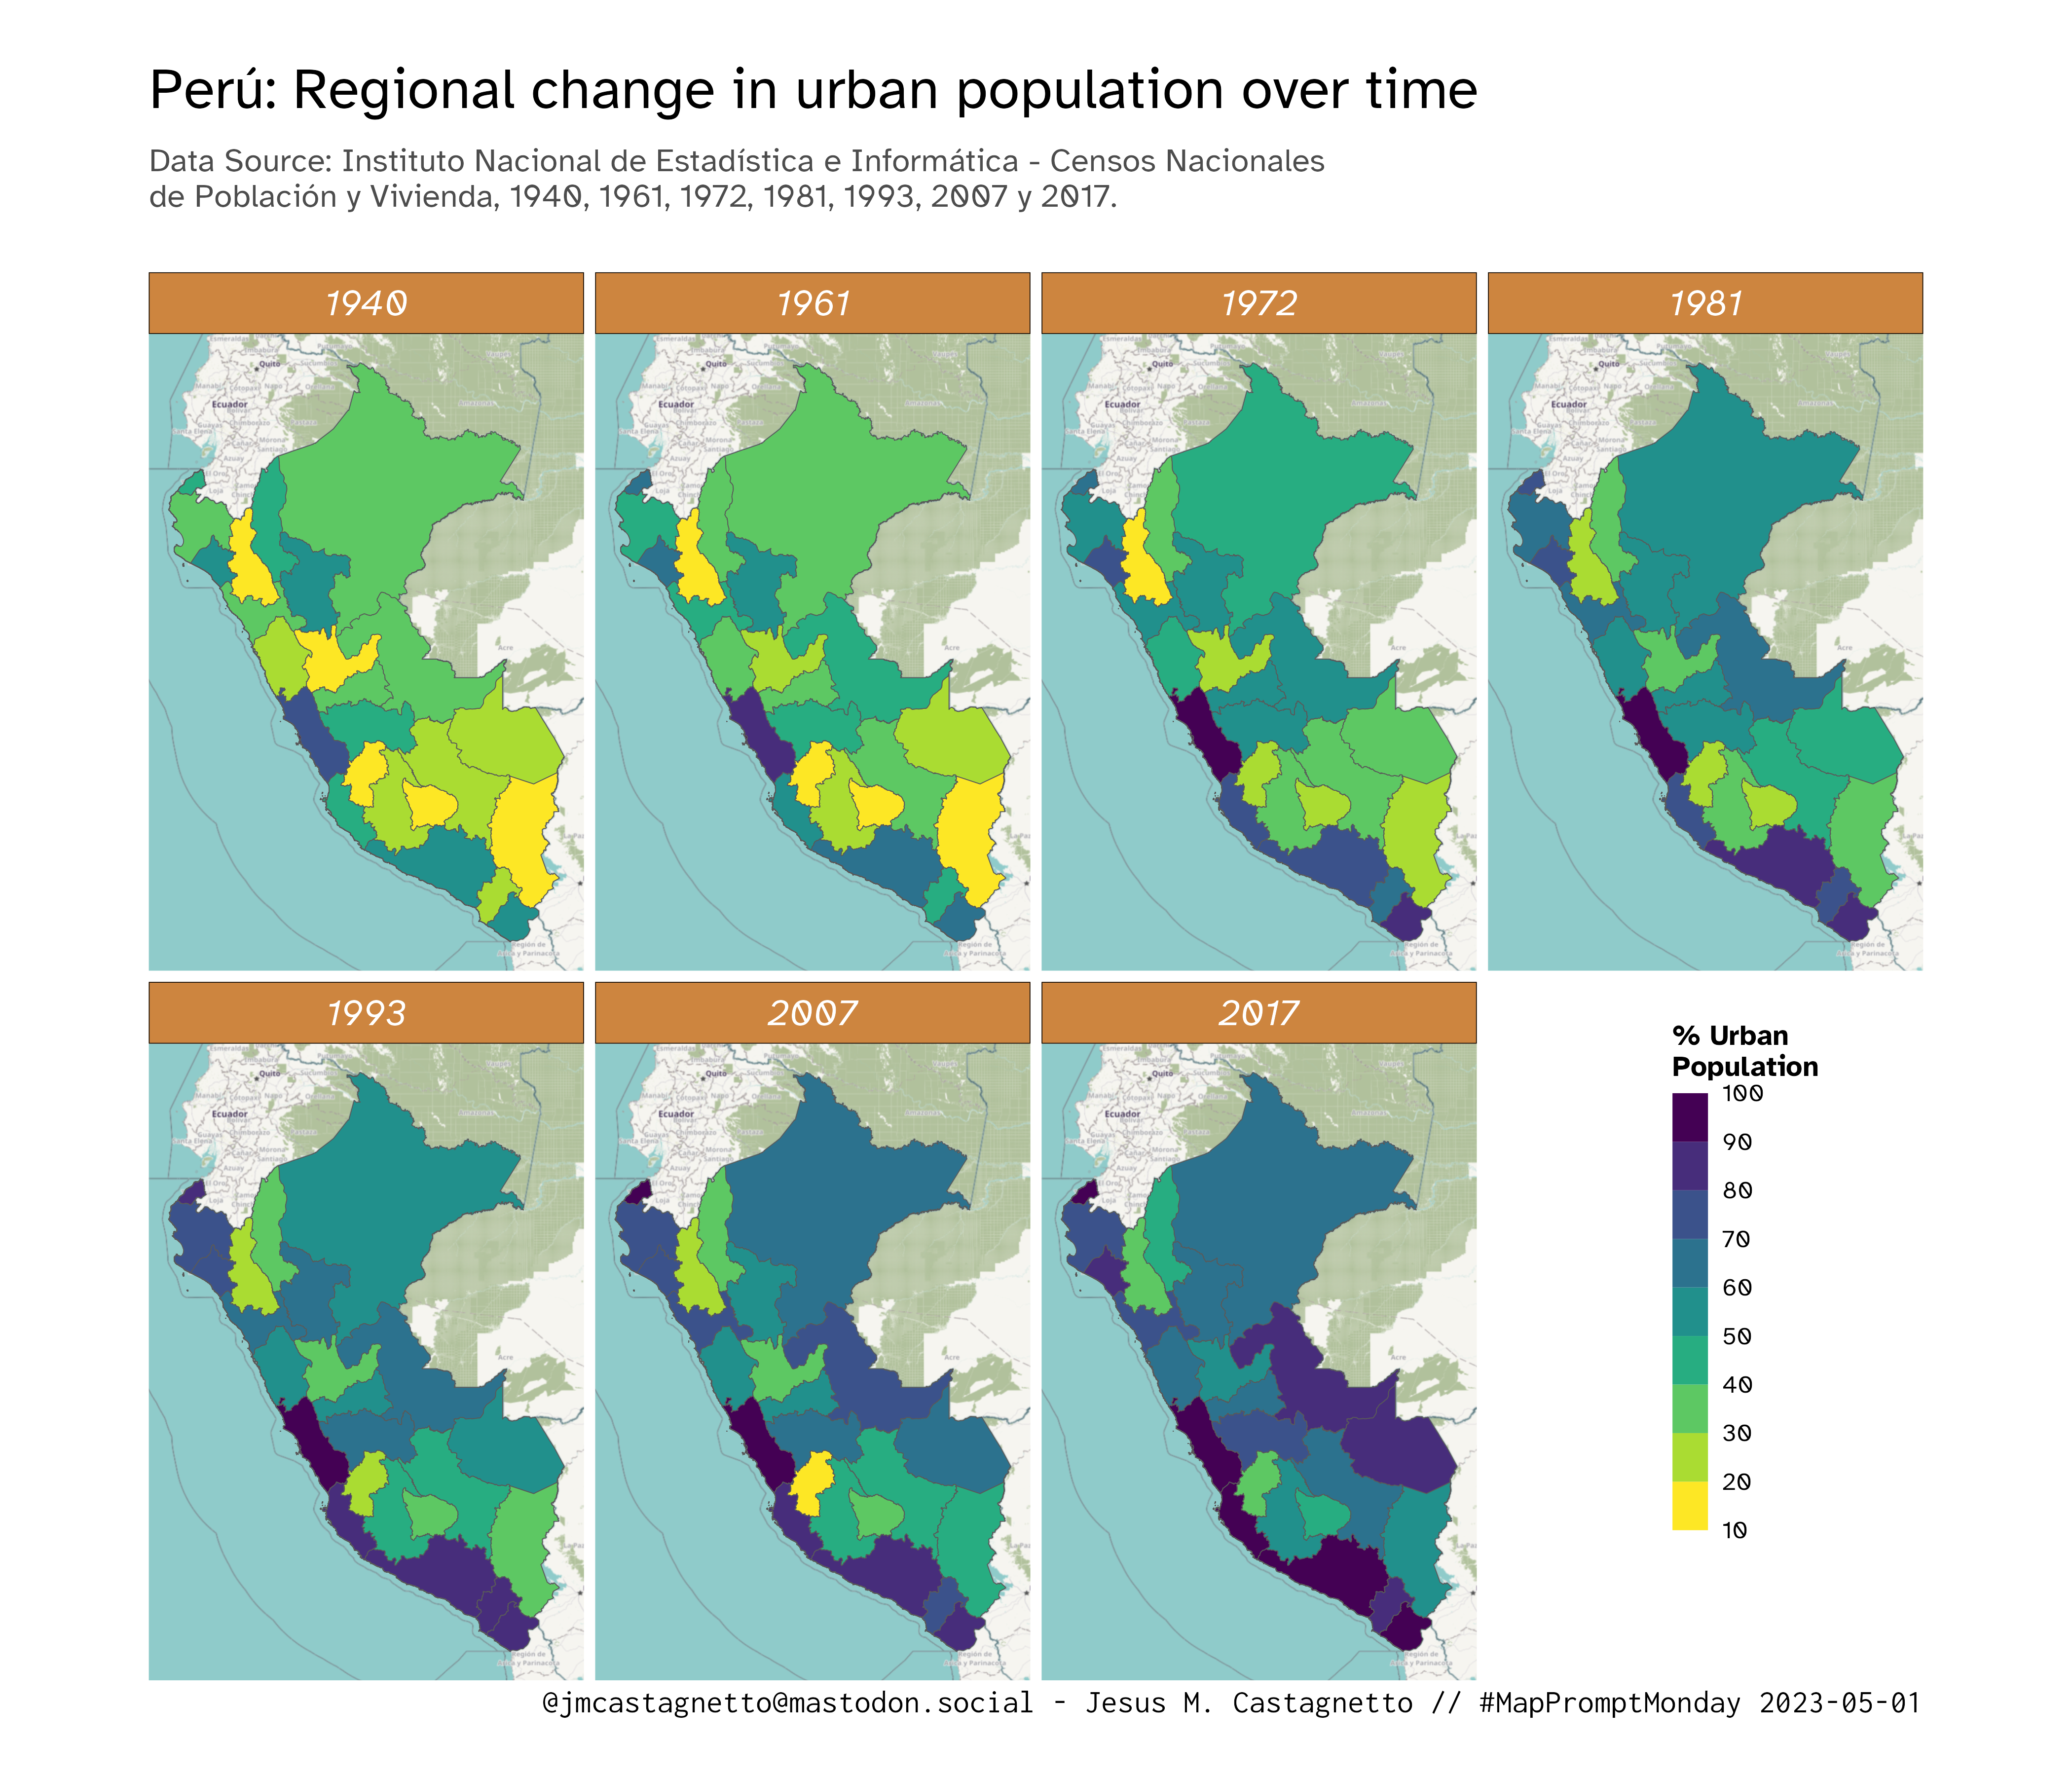

Reproduce this figure in R.
# Data from: https://www.inei.gob.pe/estadisticas/indice-tematico/poblacion-y-vivienda/
# Urban: https://www.inei.gob.pe/media/MenuRecursivo/indices_tematicos/pob_04_1.xls
# Rural: https://www.inei.gob.pe/media/MenuRecursivo/indices_tematicos/pob_05_1.xls
# Downloaded: 2023-04-28, converted to CSV

library(tidyverse)
library(sf)
library(geodata)

urbana <- read_csv(
  "2023-05-01_urban-rural/urbana-pob_04_1.csv",
  col_types = cols(
    .default = col_number(),
    Departamento = col_character()
  ),
  na = c("", "-", NA)
) %>%
  select(-c(9:14)) %>%
  pivot_longer(
    cols = 2:8,
    names_to = "año",
    values_to = "urbana"
  ) %>%
  mutate(
    año = as.integer(año)
  )

rural <- read_csv(
  "2023-05-01_urban-rural/rural-pob_05_1.csv",
  col_types = cols(
    .default = col_number(),
    Departamento = col_character()
  ),
  na = c("", "-", NA)
) %>%
  pivot_longer(
    cols = 2:8,
    names_to = "año",
    values_to = "rural"
  ) %>%
  mutate(
    año = as.integer(año),
    rural = replace_na(rural, 0)
  )

pob_censada <- urbana %>%
  left_join(
    rural,
    by = c("Departamento", "año")
  ) %>%
  mutate(
    total = urbana + rural,
    purb = urbana / total,
    prur = rural / total,
    REGIÓN = case_when(
      Departamento == "Prov. Const. del Callao" ~ "Callao",
      Departamento == "Madre de Dios" ~ "Madre De Dios",
      TRUE ~ iconv(Departamento, to = "ASCII//TRANSLIT")
    )
  )

peru <- gadm("PE", path = "common-data/") %>%
  st_as_sf() %>%
  mutate( # to prepare for merging Lima and Lima Province
    REGIÓN = if_else(
      NAME_1 %in% c("Lima", "Lima Province"),
      "Lima",
      NAME_1
    ) %>%
      iconv(to = "ASCII//TRANSLIT") %>%
      str_to_title()
  ) %>%
  group_by(REGIÓN) %>%
  summarise() %>%
  ungroup()

peru_df <- peru %>%
  left_join(
    pob_censada,
    by = "REGIÓN"
  )

peru_urban_pop_map <- ggplot(peru_df) +
  ggspatial::annotation_map_tile(
    type = "hotstyle",
    zoomin = 0
  ) +
  geom_sf(aes(fill = purb * 100, group = año)) +
  scale_fill_viridis_b(direction = -1, show.limits = TRUE, n.breaks = 9) +
  facet_wrap(~año, nrow = 2) +
  labs(
    fill = "% Urban\nPopulation",
    title = "Perú: Regional change in urban population over time",
    subtitle = str_wrap("Data Source: Instituto Nacional de Estadística e Informática - Censos Nacionales de Población y Vivienda, 1940, 1961, 1972, 1981, 1993, 2007 y 2017.", 80),
    caption = "@[email redacted] - Jesus M. Castagnetto // #MapPromptMonday 2023-05-01"
  ) +
  theme_void(base_family = "Atkinson Hyperlegible") +
  theme(
    strip.text = element_text(size = 18, face = "italic", color = "white",
                              margin = margin(t = 0.5, b = 0.5, unit = "lines")),
    strip.background = element_rect(fill = "peru", color = NULL),
    legend.position = c(.9, .3),
    legend.title = element_text(size = 14, face = "bold"),
    legend.text = element_text(size = 12),
    legend.key.height = unit(1.5, "cm"),
    plot.title = element_text(size = 28),
    plot.subtitle = element_text(size = 16, color = "grey30",
                                 margin = margin(t = 1, b = 2, unit = "lines")),
    plot.caption = element_text(family = "Inconsolata", size = 16),
    plot.margin = unit(rep(1, 4), "cm"),
    plot.background = element_rect(fill = "white", color = "white")
  )
#peru_urban_pop_map
ggsave(
  plot = peru_urban_pop_map,
  filename = "2023-05-01_urban-rural/peru-change-urban-population-by-region.png",
  width = 14,
  height = 12
)

ggsave(
  plot = peru_urban_pop_map,
  filename = "2023-05-01_urban-rural/peru-change-urban-population-by-region.pdf",
  width = 14,
  height = 12,
  dev = cairo_pdf
)
